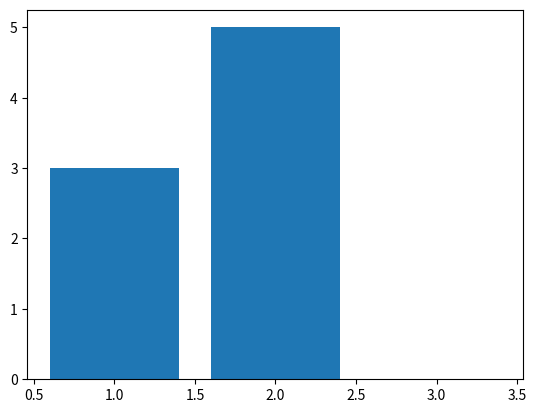

Reproduce this figure in Python. (Note: this script raises an exception after producing the figure.)
import matplotlib.pyplot as plt
import os

MAKE_RESULT_PATH = lambda f: os.path.join(os.path.dirname(__file__), '../result/' + f + '.png')

def test():
    left = [1, 2, 3]  # グラフの横軸（X軸）
    height = [3, 5, 0]  # 値（Y軸）
    plt.bar(left, height)
    yyyymm = 202112
    plt.savefig(MAKE_RESULT_PATH('bid' + str(yyyymm)[4:6]))


if __name__ == '__main__':
    test()
